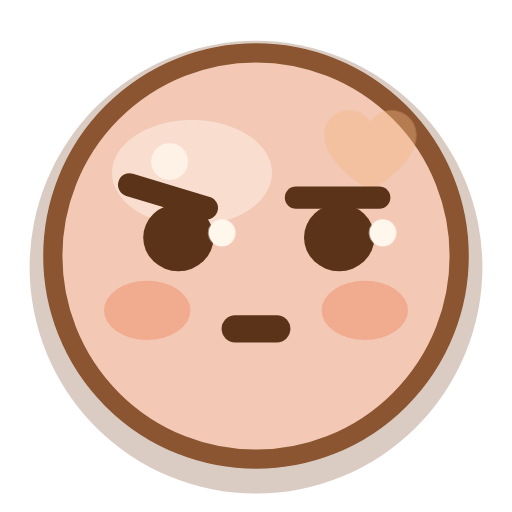
t = 0.00 s
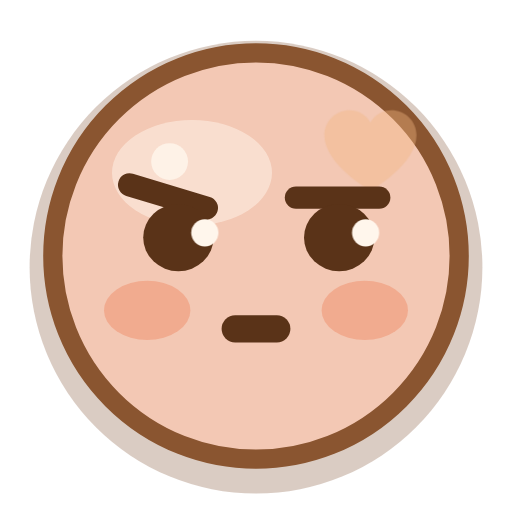
t = 0.45 s
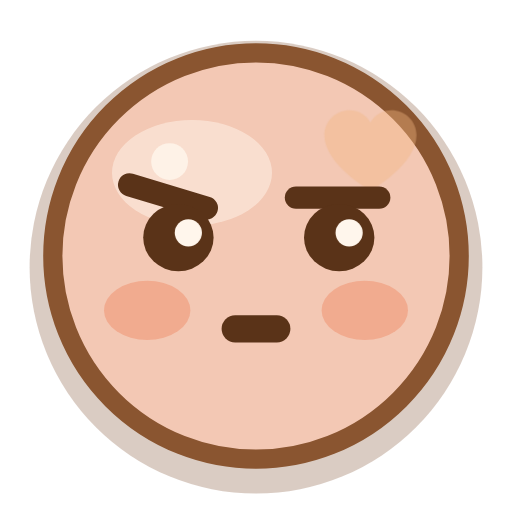
t = 0.68 s
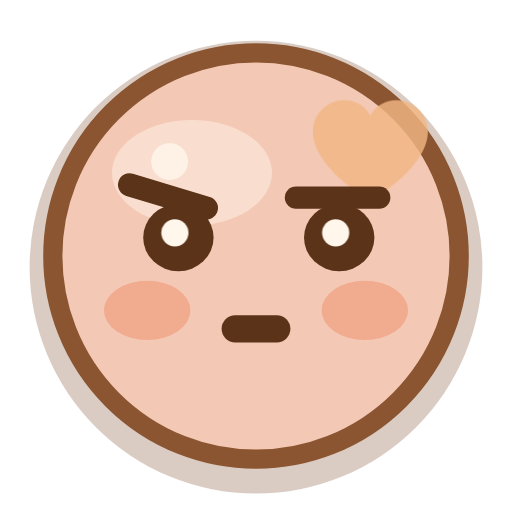
t = 1.08 s
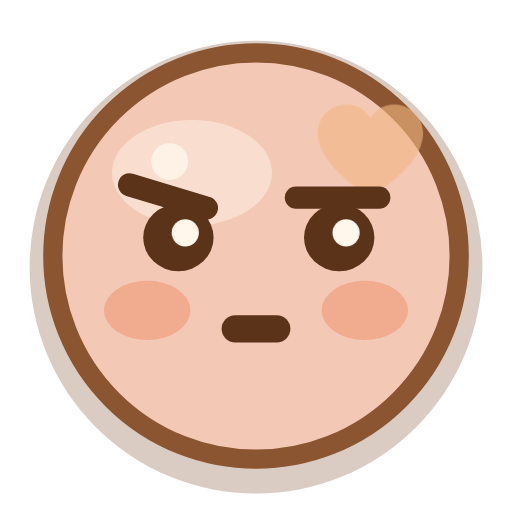
t = 1.42 s
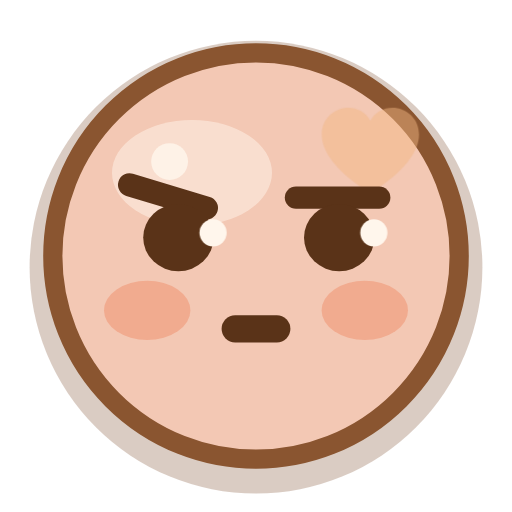
t = 1.83 s

The animated SVG that drew these frames (rendered in a browser with its animation timeline set to each time). Animation: 2 CSS @keyframes rules; one cycle of 2.15 s, repeats indefinitely.

<?xml version="1.0" encoding="UTF-8"?>
<svg xmlns="http://www.w3.org/2000/svg" viewBox="0 0 32 32" width="32" height="32" fill="none" overflow="visible">
  <title>吃醋</title>
  <style>
    .eye, .cheeks, .pupil, .star, .steam, .tear, .heart, .yawn, .mouth {
      transform-box: fill-box; transform-origin: center;
    }
    .root { transform-box: fill-box; transform-origin: 16px 22px; }

    .pupil { animation: peek 2.15s ease-in-out infinite; }
    @keyframes peek {
      0%, 100% { transform: translateX(1.47px); }
      50% { transform: translateX(-1.47px); }
    }
    .heart { animation: heartbit 2.15s ease-in-out infinite; }
    @keyframes heartbit {
      0%, 42%, 100% { opacity: 0.4; transform: scale(0.9); }
      55% { opacity: 1; transform: scale(1.22); }
      70% { opacity: 0.55; transform: scale(1); }
    }
    @media (prefers-reduced-motion: reduce) {
      .movable, .movable * { animation: none !important; }
    }
  </style>
  <g class="root movable">
      <circle cx="16" cy="16.7" r="14.15" fill="#7a4a2a" opacity="0.28"/>
      <circle class="face-shape" cx="16" cy="16" r="12.7" fill="#f3c8b4"/>
      <ellipse cx="12.0" cy="10.8" rx="5.0" ry="3.3" fill="#fff6ec" opacity="0.50"/>
      <circle cx="10.6" cy="10.1" r="1.15" fill="#fff6ec" opacity="0.85"/>
      <g class="cheeks">
        <ellipse cx="9.2" cy="19.4" rx="2.7" ry="1.85" fill="#f09a7a" opacity="0.62"/>
        <ellipse cx="22.8" cy="19.4" rx="2.7" ry="1.85" fill="#f09a7a" opacity="0.62"/>
      </g>
      <circle cx="16" cy="16" r="12.7" fill="none" stroke="#8a5530" stroke-width="1.2"/>
      <g class="heart"><path d="M26.35 8.35c0-1.05-.85-1.75-1.75-1.75-.6 0-1.15.3-1.45.85-.3-.55-.85-.85-1.45-.85-.9 0-1.75.7-1.75 1.75 0 2.05 3.2 3.85 3.2 3.85s3.2-1.8 3.2-3.85z" fill="#f2b783"/></g>
      <path d="M8.1 11.55 12.9 13.0" stroke="#5a3318" stroke-width="1.45" stroke-linecap="round" stroke-linejoin="round"/>
      <path d="M18.5 12.35h5.2" stroke="#5a3318" stroke-width="1.4" stroke-linecap="round" stroke-linejoin="round"/>
      <g class="eyes">
        <g class="eye"><ellipse cx="11.15" cy="14.85" rx="2.2" ry="2.1" fill="#5a3318"/>
          <circle class="pupil" cx="12.4" cy="14.55" r="0.85" fill="#fff6ec"/></g>
        <g class="eye"><ellipse cx="21.2" cy="14.85" rx="2.2" ry="2.1" fill="#5a3318"/>
          <circle class="pupil" cx="22.45" cy="14.55" r="0.85" fill="#fff6ec"/></g>
      </g>
      <path d="M14.7 20.55h2.6" stroke="#5a3318" stroke-width="1.7" stroke-linecap="round" stroke-linejoin="round"/>
  </g>
</svg>
